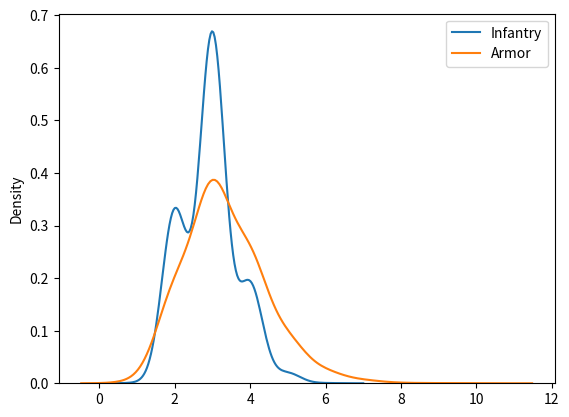

Source code (Python):
import numpy as np
import seaborn as sns
from matplotlib import pyplot as plt
from tqdm import tqdm


class Infantry:
    def __init__(self, size=4):
        self.units = [6] * size
        self.die = [1, 2, 3, 4, 5, 6]

    def roll(self):
        rolls = zip([np.random.choice(self.die) for x in self.units], self.units)
        self.units = [x for x, y in rolls if x < y]
        return self.units


class Armor:
    def __init__(self, size=4):
        self.units = [6] * size
        self.die = [1, 2, 3, 4, 5, 6, 7, 8]

    def roll(self):
        rolls = zip([np.random.choice(self.die) for x in self.units], self.units)
        self.units = [x for x, y in rolls if x <= y]
        return self.units


results_inf = []
results_armor = []
for i in tqdm(range(10000)):
    count_inf = 0
    inf = Infantry()
    while len(inf.units):
        inf.roll()
        count_inf += 1
    armor = Armor()
    results_inf.append(count_inf)
    count_armor = 0
    while len(armor.units):
        armor.roll()
        count_armor += 1
    results_armor.append(count_armor)

sns.kdeplot(results_inf, label="Infantry", bw_adjust=3)
sns.kdeplot(results_armor, label="Armor", bw_adjust=3)
plt.legend()
plt.show()
